Run: headless pygame with SDL's dummy video driver; simulated clock (each Clock.tick advances the game by its frame time, no real sleeping); random seed 0; keys injected as events and as key.get_pressed() state; no mouse input.
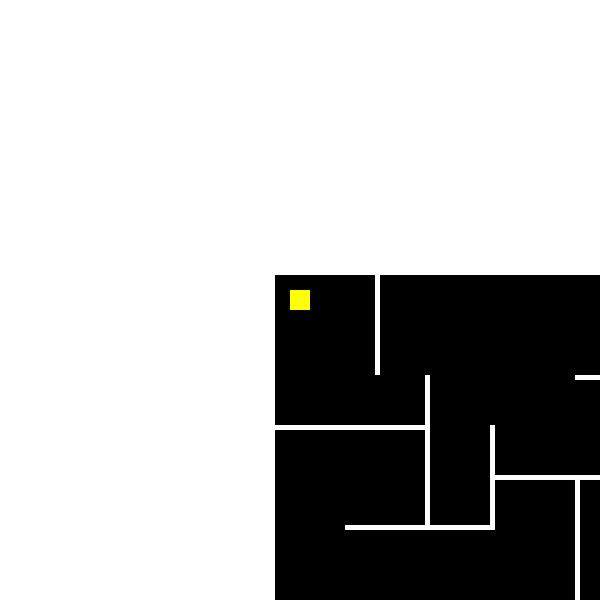
Frame 1 of 4 · flips 1–60 · no input
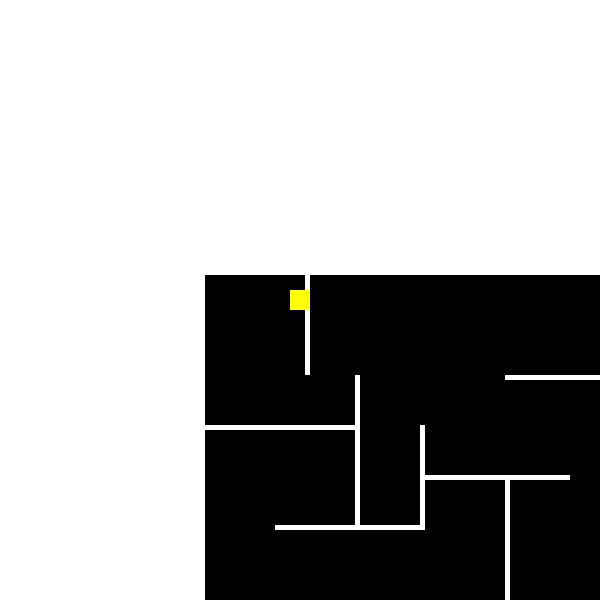
Frame 2 of 4 · flips 61–180 · tapped SPACE, RETURN · held RIGHT (→), D
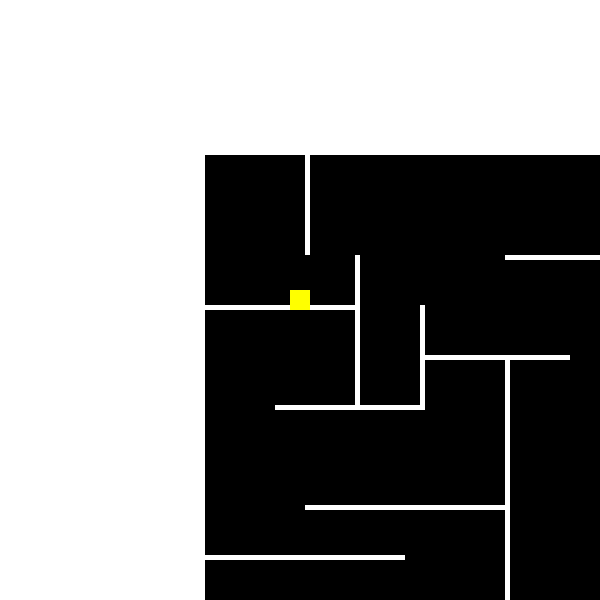
Frame 3 of 4 · flips 181–300 · held DOWN (↓), S
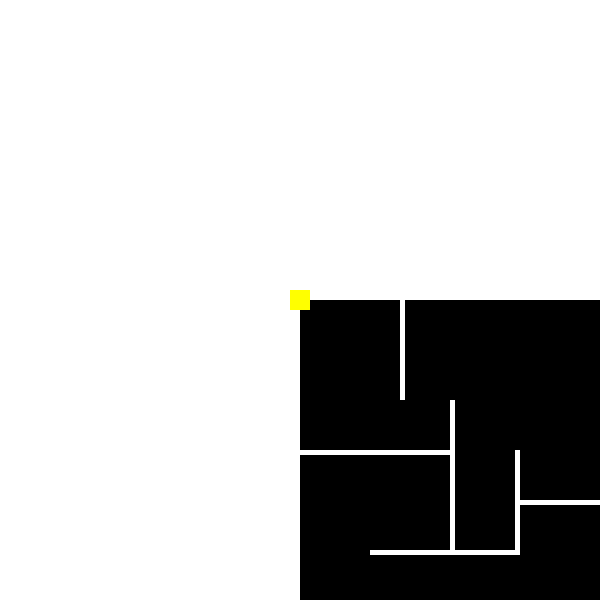
Frame 4 of 4 · flips 301–420 · held LEFT (←), A, UP (↑), W

The pygame program that drew these frames:

import pygame
pygame.init()

width = 600
height = 600

screen = pygame.display.set_mode((width, height))
fpsclck = pygame.time.Clock()
sprint = 1
map_x, map_y = 25, 25
map_size_x, map_size_y = 600, 600
# min_x = 0
# max_x = 800
# min_y, max_y = 0, 800 
walls = [
	{'x': 100, 'y': 0, 'width': 5, 'height':100},
	{'x': 0, 'y': 150, 'width': 150, 'height':5},
        {'x': 150, 'y': 100, 'width': 5, 'height':150},
        {'x': 70, 'y': 250, 'width': 150, 'height':5},
        {'x': 215, 'y': 150, 'width': 5, 'height':100},
        {'x': 215, 'y': 200, 'width': 150, 'height':5},
        {'x': 300, 'y': 200, 'width': 5, 'height':300},
        {'x': 0, 'y': 500, 'width': 200, 'height':5},
        {'x': 100, 'y': 450, 'width': 200, 'height':5},
        {'x': 0, 'y': 400, 'width': 200, 'height':5},
        {'x': 100, 'y': 350, 'width': 200, 'height':5},
        {'x': 300, 'y': 100, 'width': 450, 'height':5},
	]

def draw_walls():
	global screen, walls, width, height
	for wall in walls:
		pygame.draw.rect(screen, (255, 255, 255), ((width / 2 ) - map_x + wall['x'], (height / 2) - map_y + wall['y'], wall['width'], wall['height']))

def check_walls(to):
	global walls, map_x, map_y
	i = True
	map_xx = map_x
	map_yy = map_y
	if to == 'right':
		map_xx = map_x + 5
	elif to == 'left':
		map_xx = map_x - 5
	elif to == 'down':
		map_yy = map_y + 5
	elif to == 'up':
		map_yy = map_y - 5
	for wall in walls:
		if map_yy >= wall['y'] and map_yy <= wall['y'] + wall['height']:
			if map_xx >= wall['x'] and map_xx <= wall['x'] + wall['width']:
				i = False
	return i

def draw_map():
	global screen, width, height, map_x, map_y, map_size_x, map_size_y
	screen.fill('white')
	pygame.draw.rect(screen, (0, 0, 0), ((width / 2 ) - map_x, (height / 2) - map_y, map_size_x, map_size_y))

def keyboard():
	global map_x, map_y, min_x, map_y, sprint
	keys = pygame.key.get_pressed()
	if keys[pygame.K_SPACE]:
		sprint = 0.5
	else:
		sprint = 1
	if keys[pygame.K_RIGHT] and map_x < map_size_x and check_walls('right'):
		map_x += 5 * sprint
	if keys[pygame.K_LEFT] and map_x > 0 and check_walls('left'):
		map_x -= 5 * sprint
	if keys[pygame.K_DOWN] and map_y < map_size_y and check_walls('down'):
		map_y += 5 * sprint
	if keys[pygame.K_UP] and map_y > 0 and check_walls('up'):
		map_y -= 5 * sprint

def draw_player():
	global screen, width, height
	player_size = 20
	x = (width / 2) - (player_size / 2)
	y = (height / 2) - (player_size / 2)
	pygame.draw.rect(screen, (255, 255, 0), (x, y, player_size, player_size))

def game():
	keyboard()
	draw_map()
	draw_walls()
	draw_player()

while True:
    game()
    for event in pygame.event.get():
        if event.type == pygame.QUIT:
            pygame.quit()
    pygame.display.update()
    fpsclck.tick(50)
